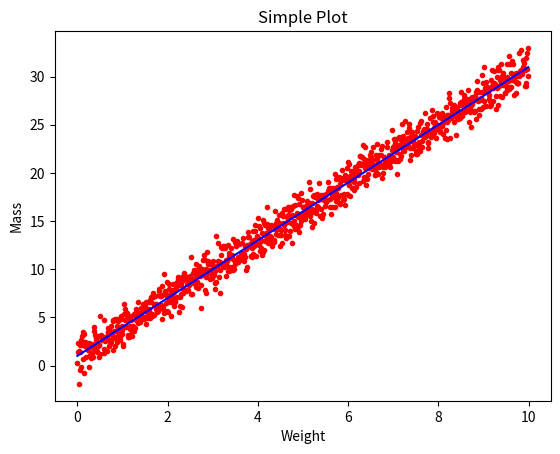

Source code (Python):
import matplotlib.pyplot as plt
import numpy as np

x = np.arange(0.0, 10.0, 0.01)
y = 3.0 * x + 1.0
noise = np.random.normal(0.0, 1.0, len(x))

plt.plot(x, y + noise, 'r.')
plt.plot(x, y, 'b-')

plt.title("Simple Plot")
plt.xlabel("Weight")
plt.ylabel("Mass")

plt.show()